Photos from the image-classification dataset "hands_final" in the GitHub repository sbenetz/jetson-inference. Its 4 classes are: background, next gesture, pause gesture, play gesture.

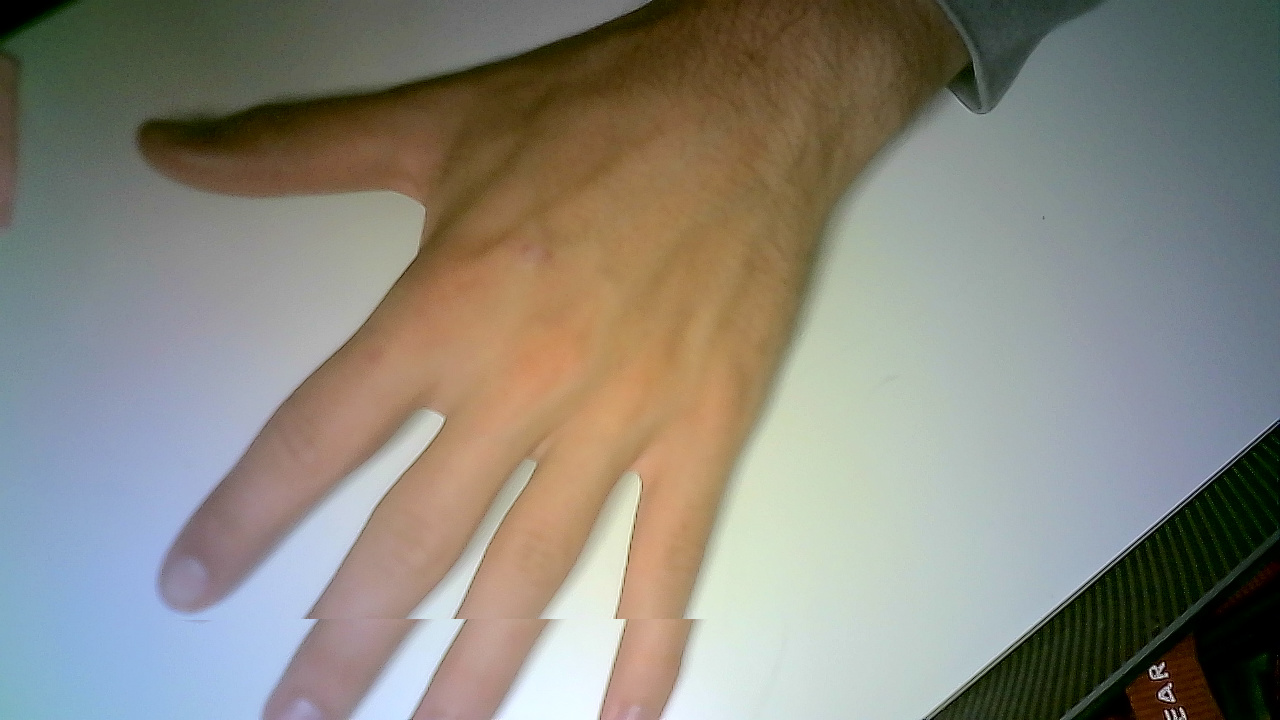
Label: play gesture

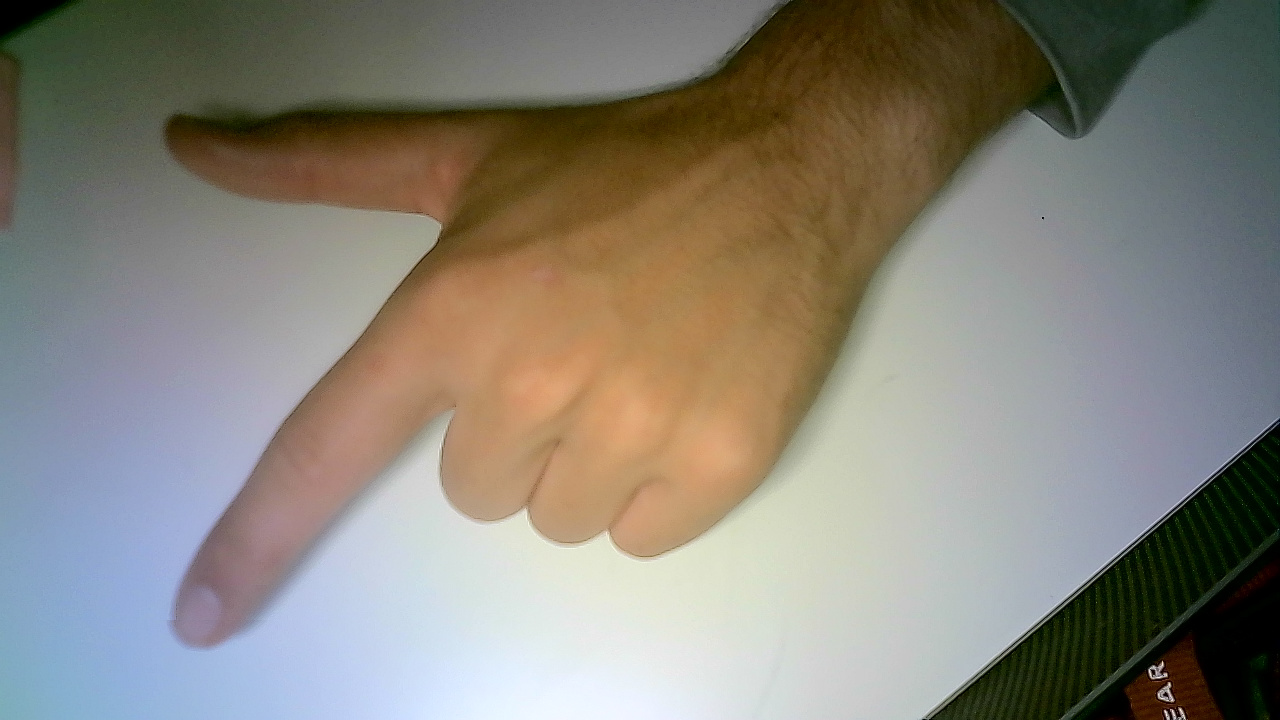
Label: next gesture

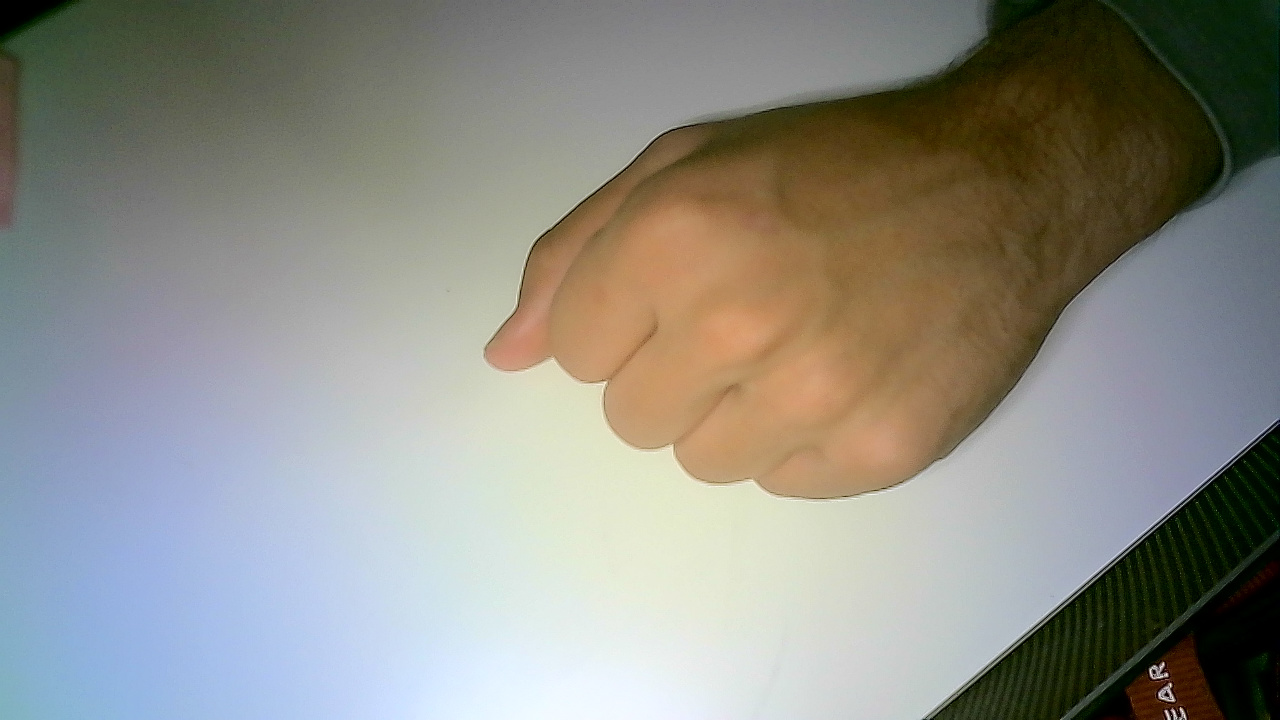
Label: pause gesture

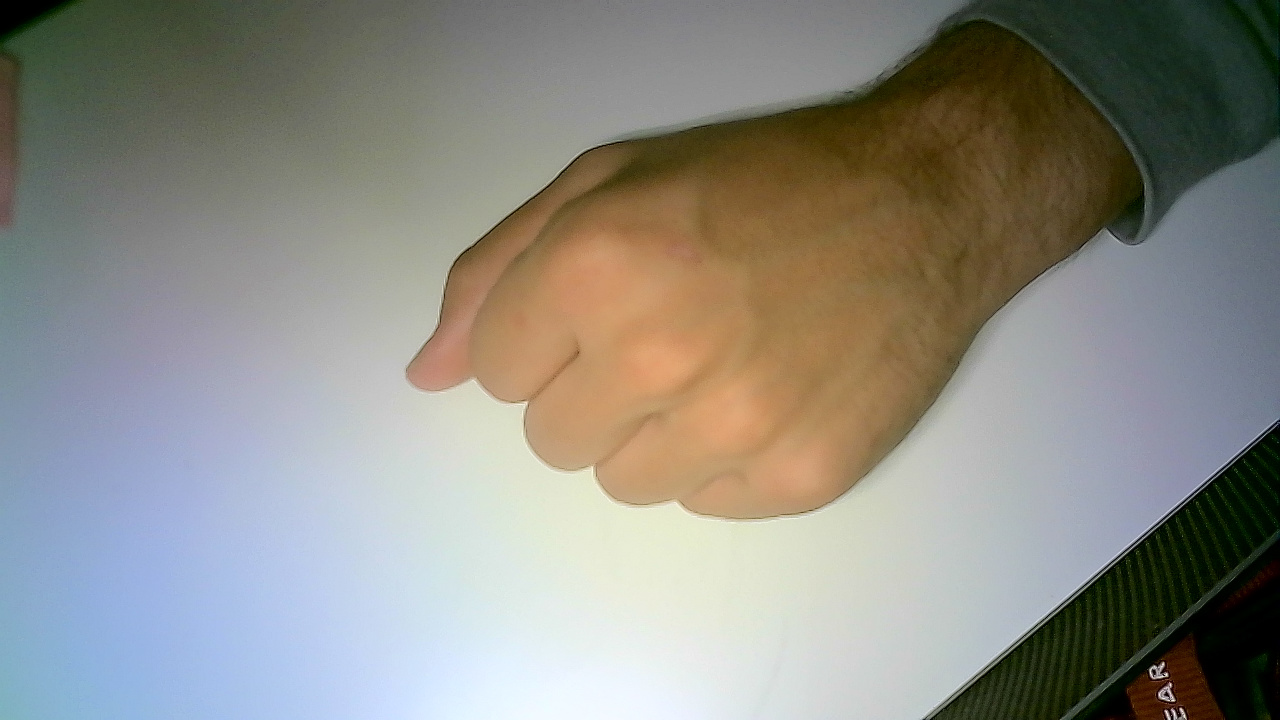
Label: pause gesture

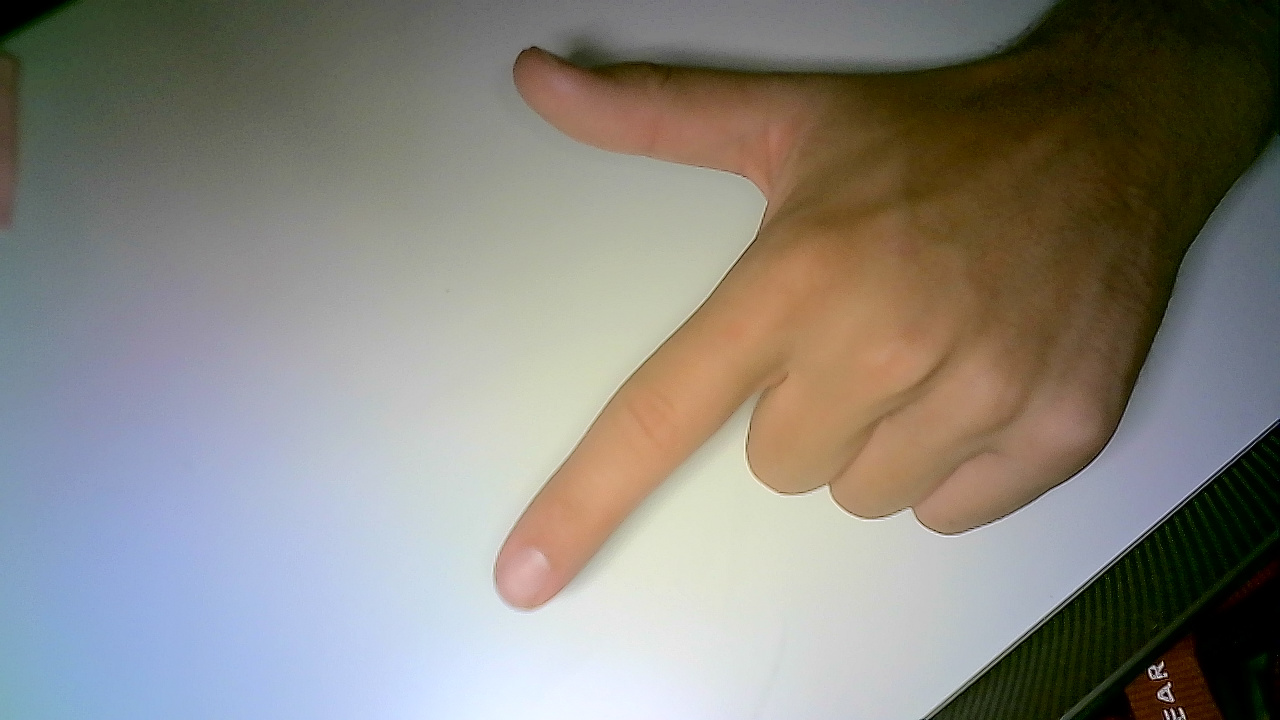
Label: next gesture

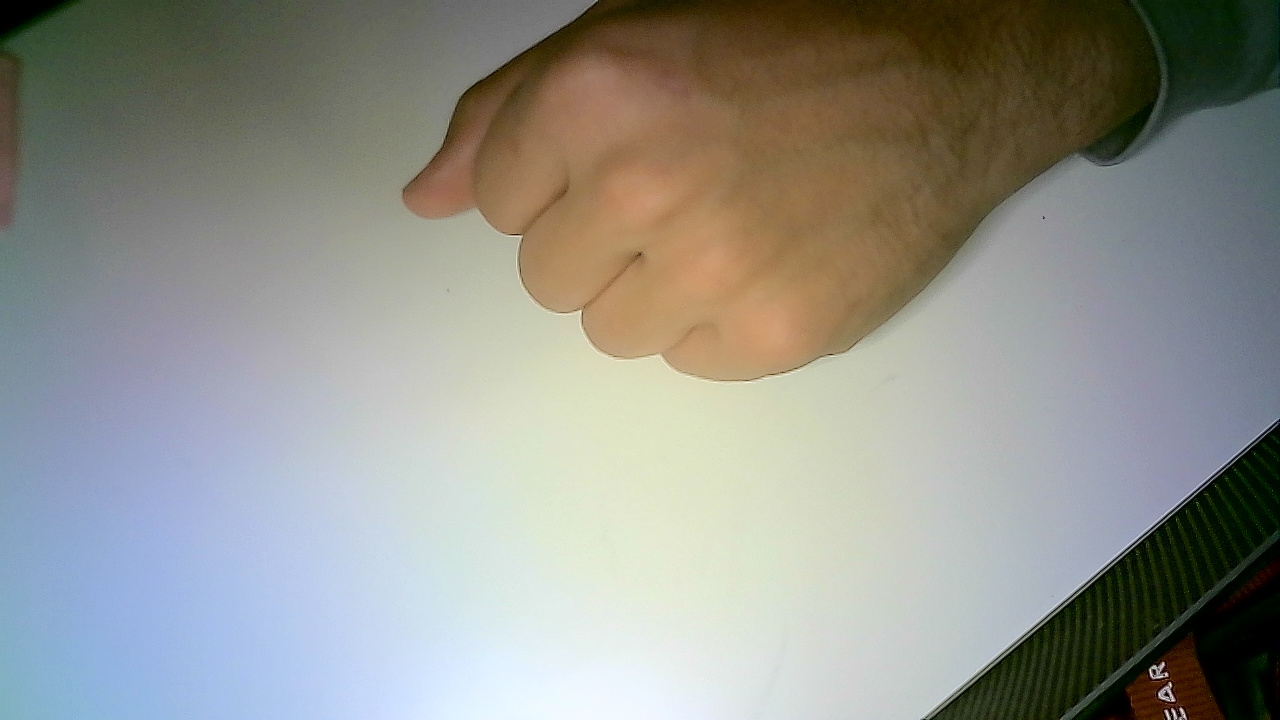
Label: pause gesture
